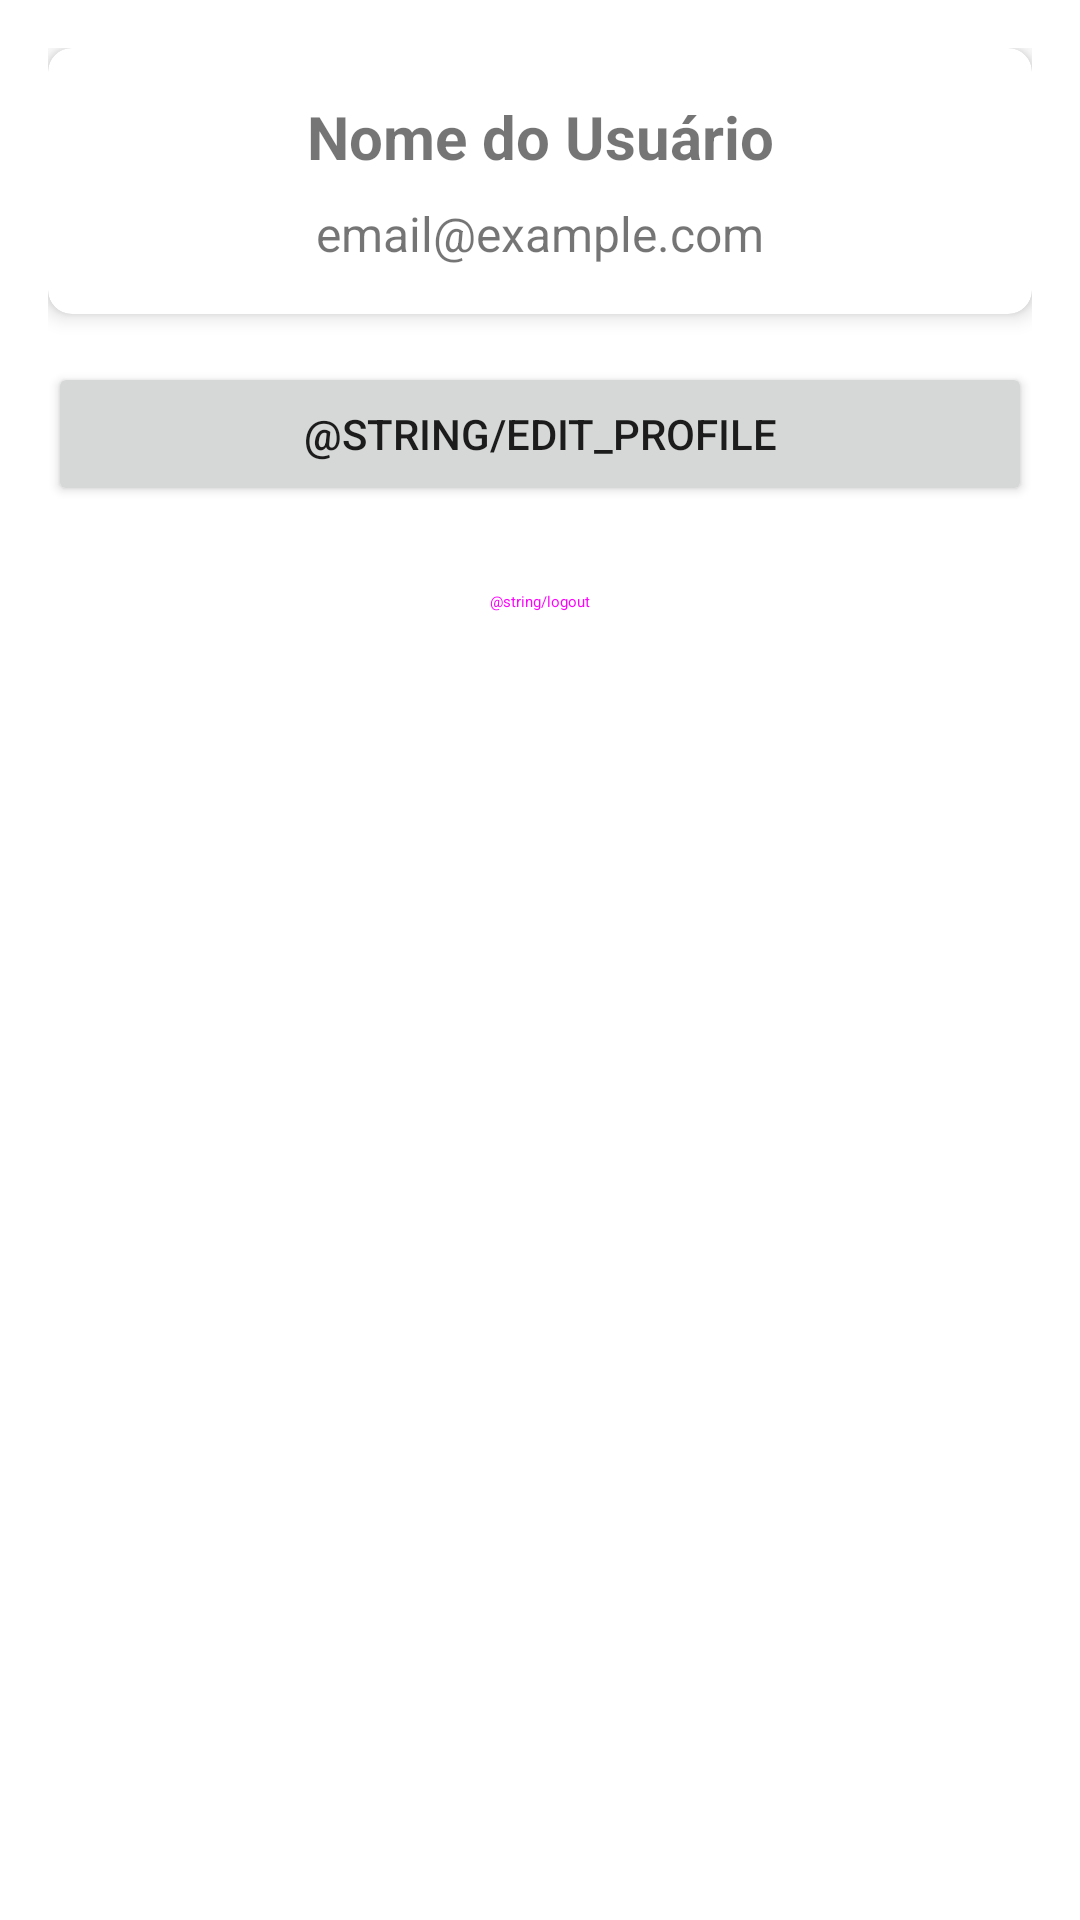

Write the Android layout XML for this screen, with the resource values it uses.
<!-- AndroidManifest.xml: application theme Theme.VetGestLink -->
<!-- res/layout/fragment_profile.xml -->
<?xml version="1.0" encoding="utf-8"?>
<ScrollView xmlns:android="http://schemas.android.com/apk/res/android"
    xmlns:app="http://schemas.android.com/apk/res-auto"
    android:layout_width="match_parent"
    android:layout_height="match_parent"
    android:fillViewport="true">

    <LinearLayout
        android:layout_width="match_parent"
        android:layout_height="wrap_content"
        android:orientation="vertical"
        android:padding="16dp">

        <com.google.android.material.card.MaterialCardView
            android:layout_width="match_parent"
            android:layout_height="wrap_content"
            android:layout_marginBottom="16dp"
            app:cardCornerRadius="8dp"
            app:cardElevation="4dp">

            <LinearLayout
                android:layout_width="match_parent"
                android:layout_height="wrap_content"
                android:orientation="vertical"
                android:padding="16dp">

                <TextView
                    android:id="@+id/tv_user_name"
                    android:layout_width="match_parent"
                    android:layout_height="wrap_content"
                    android:text="Nome do Usuário"
                    android:textSize="20sp"
                    android:textStyle="bold"
                    android:gravity="center" />

                <TextView
                    android:id="@+id/tv_user_email"
                    android:layout_width="match_parent"
                    android:layout_height="wrap_content"
                    android:layout_marginTop="8dp"
                    android:text="email@example.com"
                    android:textSize="16sp"
                    android:gravity="center" />

            </LinearLayout>

        </com.google.android.material.card.MaterialCardView>

        <Button
            android:id="@+id/btn_edit_profile"
            android:layout_width="match_parent"
            android:layout_height="wrap_content"
            android:layout_marginBottom="8dp"
            android:text="@string/edit_profile" />

        <Button
            android:id="@+id/btn_logout"
            android:layout_width="match_parent"
            android:layout_height="wrap_content"
            android:text="@string/logout"
            style="@style/Widget.Material3.Button.OutlinedButton" />

    </LinearLayout>

</ScrollView>
<!-- resources referenced by this layout -->
<resources>
  <style name="Theme.VetGestLink" parent="Theme.MaterialComponents.DayNight.NoActionBar">
          
          <item name="colorPrimary">@color/primary_green</item>
          <item name="colorOnPrimary">#FFFFFF</item>
          <item name="colorSecondary">@color/primary_green</item>
          <item name="colorOnSecondary">#FFFFFF</item>
  
          
          <item name="android:statusBarColor">@color/primary_green</item>
  
          
      </style>
  <color name="primary_green">#15803d</color>
</resources>
